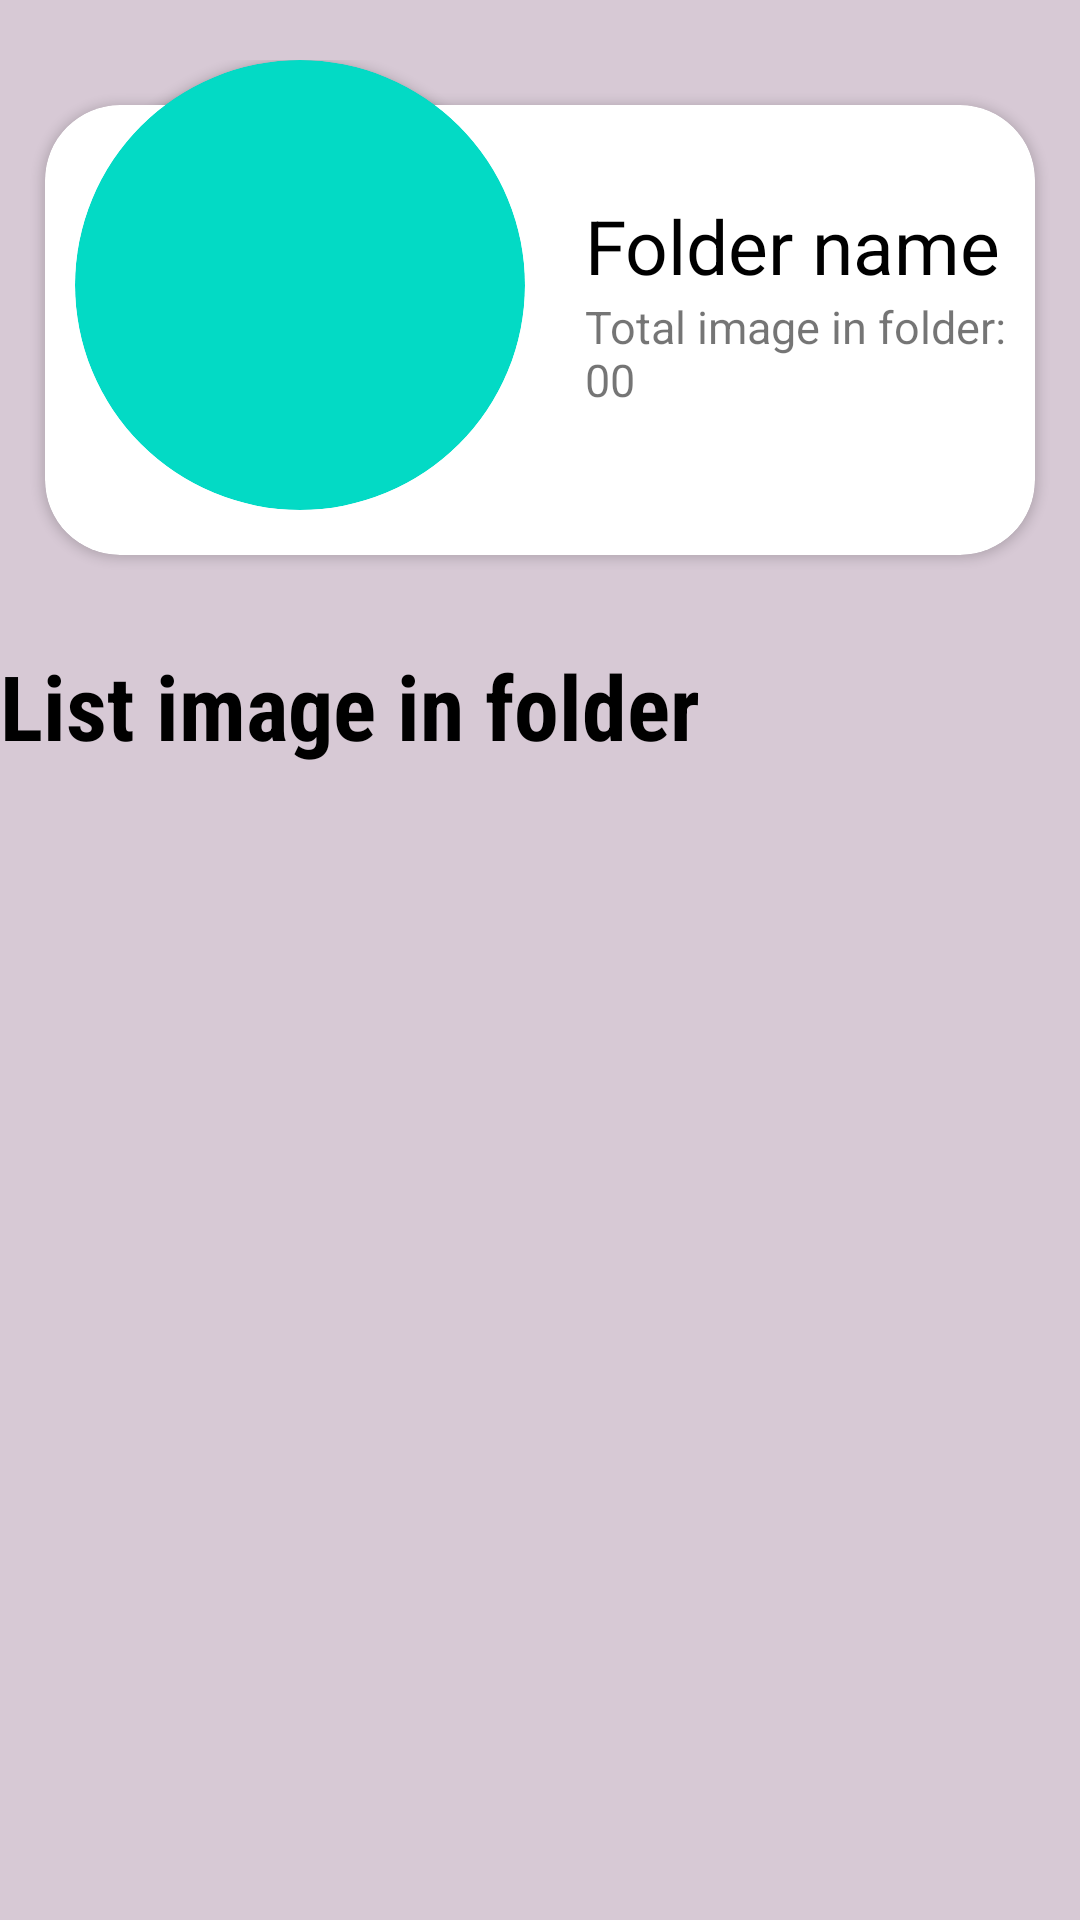

This screen was rendered from an Android layout file. Write that file and the resources it references.
<!-- AndroidManifest.xml: application theme Theme.TTS_PROJECT1 -->
<!-- res/layout/list_image_in_folder.xml -->
<?xml version="1.0" encoding="utf-8"?>
<LinearLayout xmlns:android="http://schemas.android.com/apk/res/android"
    xmlns:tools="http://schemas.android.com/tools"
    xmlns:app="http://schemas.android.com/apk/res-auto"
    android:orientation="vertical"
    android:background="#6FA3849E"
    android:layout_width="match_parent"
    android:layout_height="match_parent"
    tools:context=".ListImageInFolderActivity">

    <androidx.constraintlayout.widget.ConstraintLayout
        android:layout_marginTop="20dp"
        android:layout_width="match_parent"
        android:layout_height="180dp">

        <androidx.cardview.widget.CardView
            app:layout_constraintTop_toTopOf="parent"
            android:layout_margin="15dp"
            app:cardCornerRadius="25dp"
            android:layout_width="match_parent"
            android:layout_height="150dp">

            <LinearLayout
                android:orientation="vertical"
                android:layout_marginLeft="180dp"
                android:layout_width="wrap_content"
                android:layout_height="wrap_content">

                <TextView
                    android:id="@+id/list_img_folder_name"
                    android:text="Folder name"
                    android:textSize="25dp"
                    android:textColor="@color/black"
                    android:layout_marginTop="30dp"
                    android:layout_width="wrap_content"
                    android:layout_height="wrap_content"/>

                <TextView
                    android:id="@+id/list_img_folder_total_image"
                    android:text="Total image in folder: 00"
                    android:textSize="15dp"
                    android:layout_width="wrap_content"
                    android:layout_height="wrap_content"/>
            </LinearLayout>

        </androidx.cardview.widget.CardView>

        <androidx.cardview.widget.CardView
            app:layout_constraintTop_toTopOf="parent"
            app:layout_constraintLeft_toLeftOf="parent"
            android:layout_marginLeft="25dp"
            app:cardCornerRadius="75dp"
            app:cardBackgroundColor="@color/teal_200"
            android:layout_width="wrap_content"
            android:layout_height="wrap_content">

            <ImageView
                android:id="@+id/list_img_folder_folder_img"
                android:layout_width="150dp"
                android:layout_height="150dp" />

        </androidx.cardview.widget.CardView>

    </androidx.constraintlayout.widget.ConstraintLayout>

    <TextView
        android:text="List image in folder"
        android:textSize="30dp"
        android:textStyle="bold"
        android:textColor="@color/black"
        android:layout_marginTop="15dp"
        android:fontFamily="sans-serif-condensed"
        android:layout_width="match_parent"
        android:layout_height="wrap_content"/>

    <androidx.recyclerview.widget.RecyclerView
        android:id="@+id/list_img_folder_recycle"
        android:layout_marginTop="15dp"
        android:padding="15dp"
        android:layout_marginLeft="15dp"
        android:layout_width="match_parent"
        android:layout_height="wrap_content"/>

</LinearLayout>
<!-- resources referenced by this layout -->
<resources>
  <color name="black">#FF000000</color>
  <color name="teal_200">#FF03DAC5</color>
  <style name="Theme.TTS_PROJECT1" parent="Theme.MaterialComponents.DayNight.DarkActionBar">
          
          <item name="colorPrimary">@color/purple_500</item>
          <item name="colorPrimaryVariant">@color/purple_700</item>
          <item name="colorOnPrimary">@color/white</item>
          
          <item name="colorSecondary">@color/teal_200</item>
          <item name="colorSecondaryVariant">@color/teal_700</item>
          <item name="colorOnSecondary">@color/black</item>
          
          <item name="android:statusBarColor" tools:targetApi="l">?attr/colorPrimaryVariant</item>
          
      </style>
  <color name="purple_500">#FF6200EE</color>
  <color name="purple_700">#FF3700B3</color>
  <color name="white">#FFFFFFFF</color>
  <color name="teal_700">#FF018786</color>
</resources>
